Photos from the image-classification dataset "CRNN" in the GitHub repository irac-CRNN/CRNN. Its 4 classes are: down, left, rest, right.

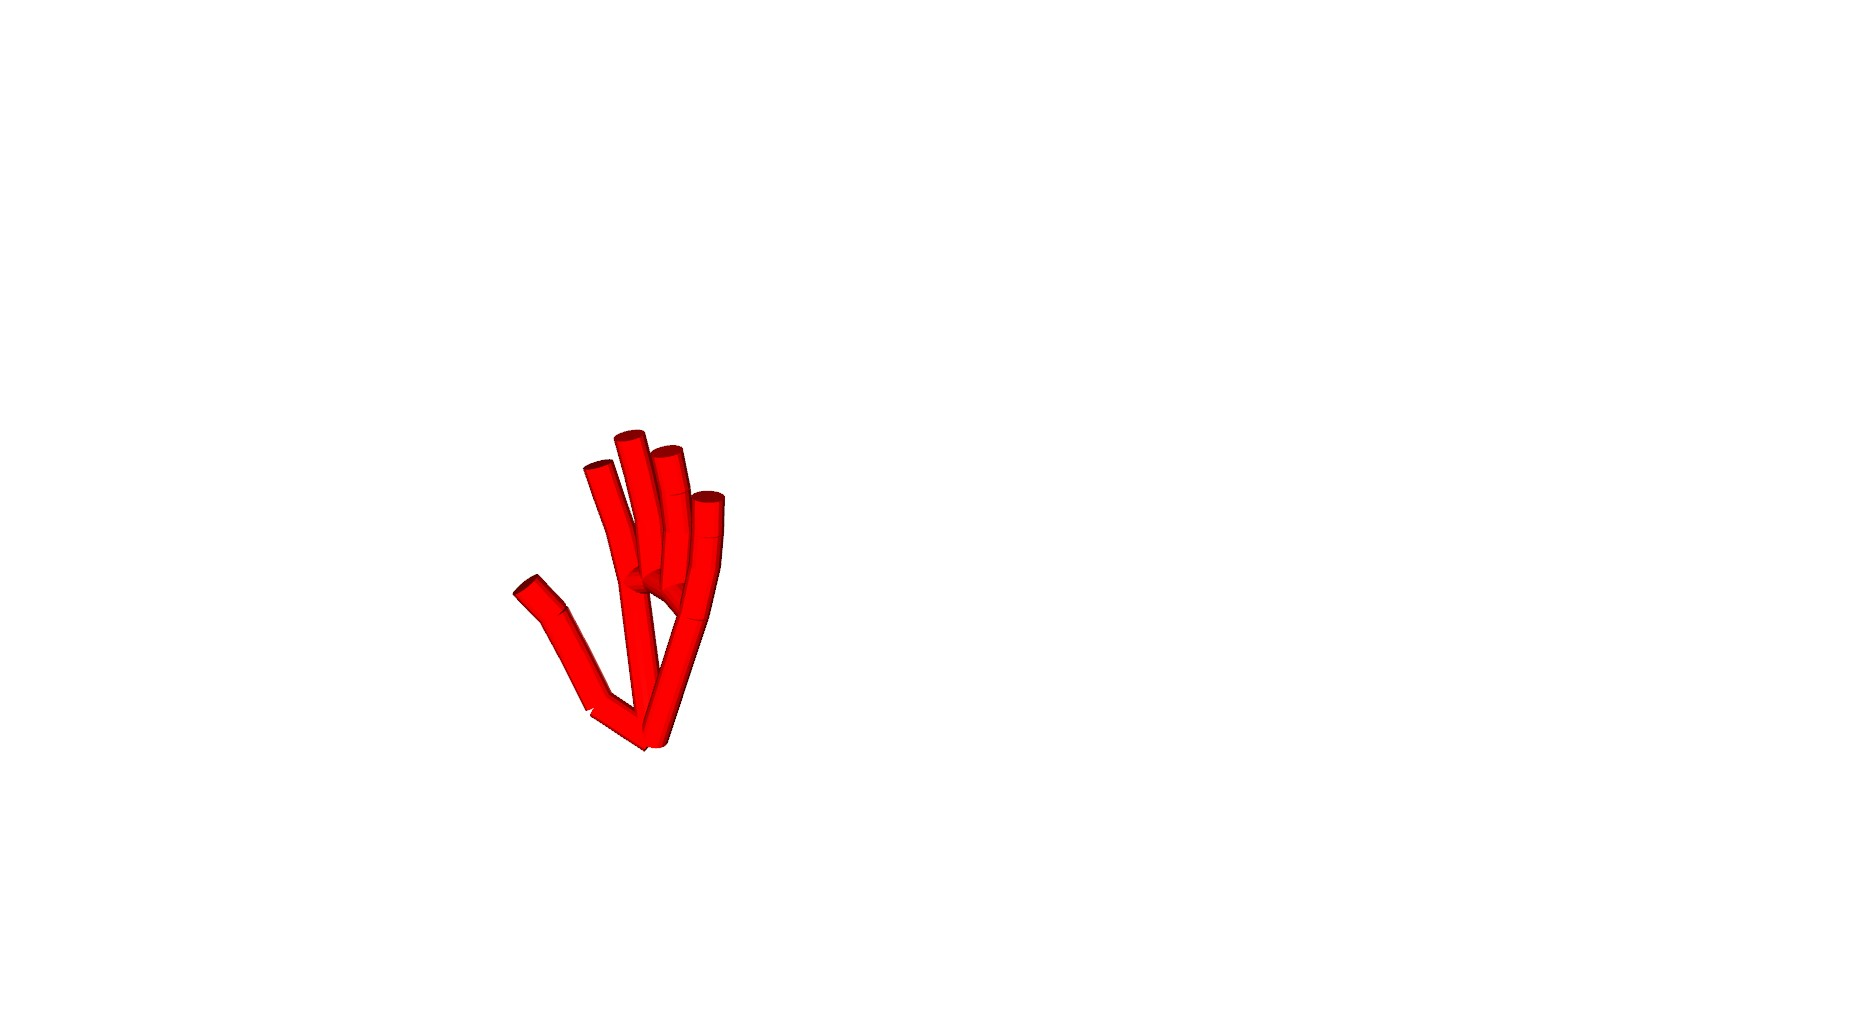
Label: right

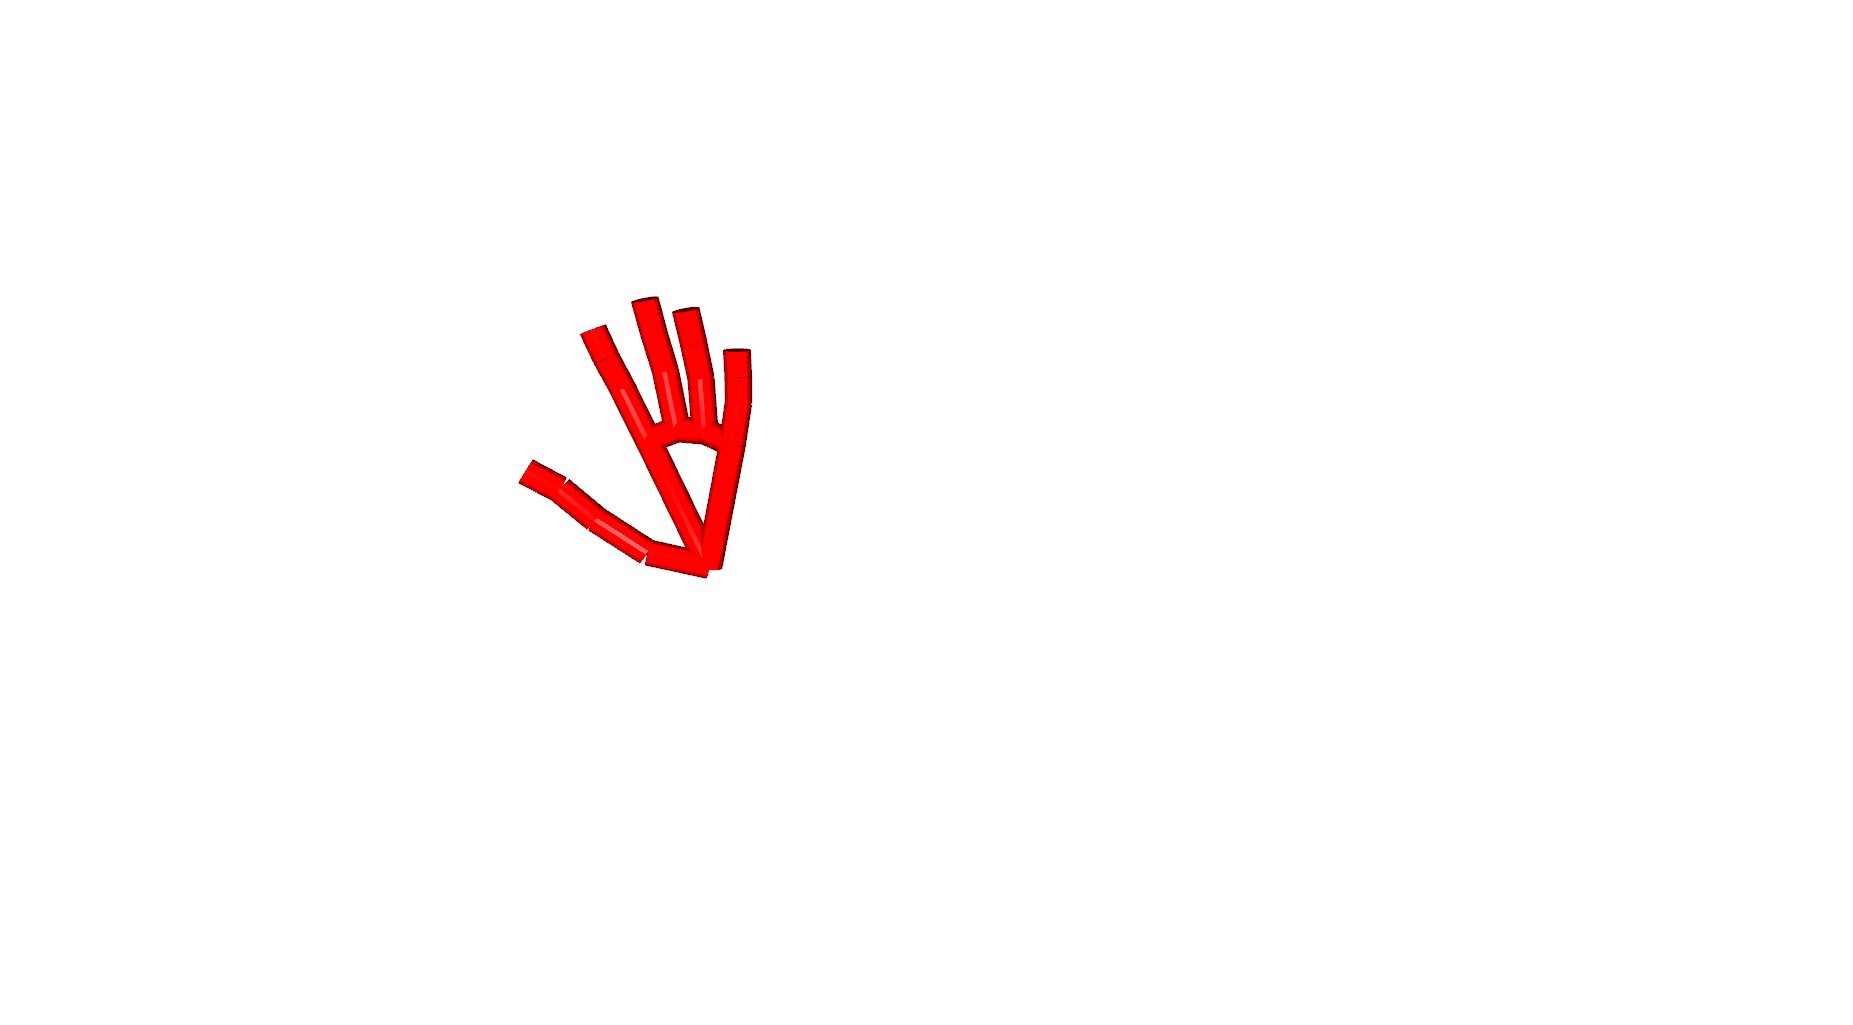
Label: left

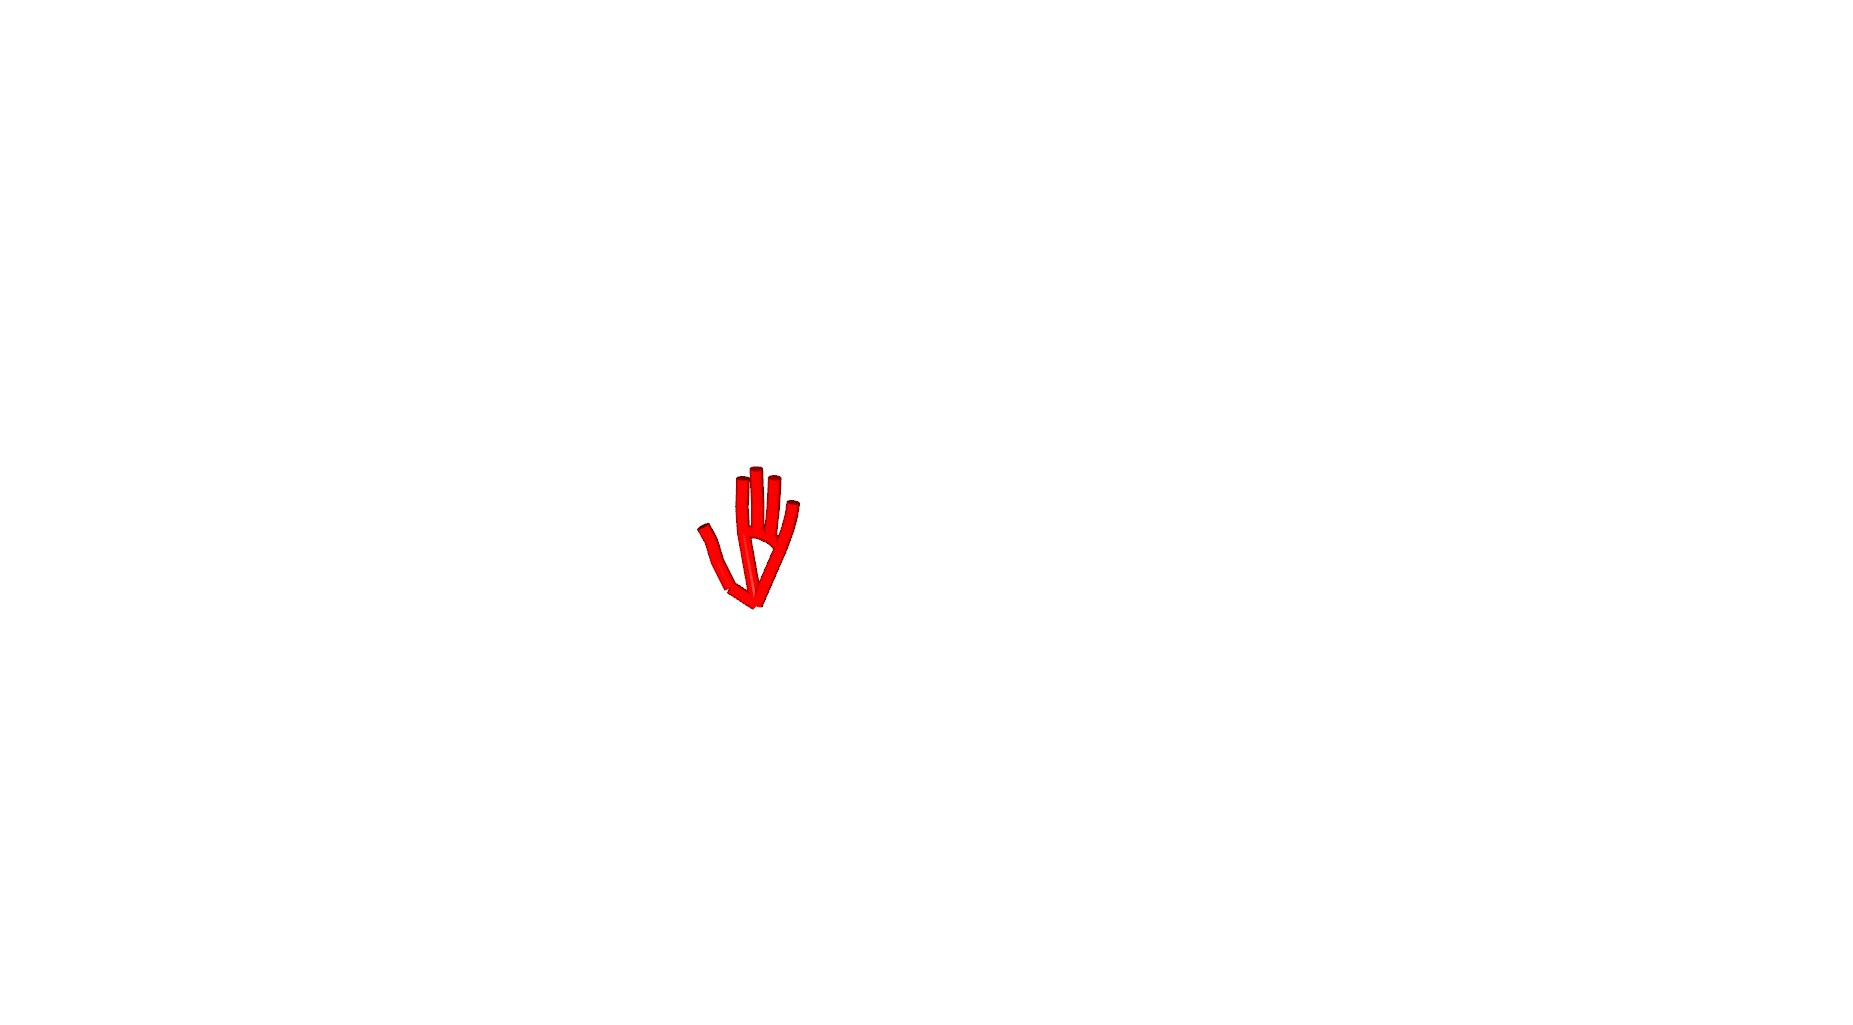
Label: down

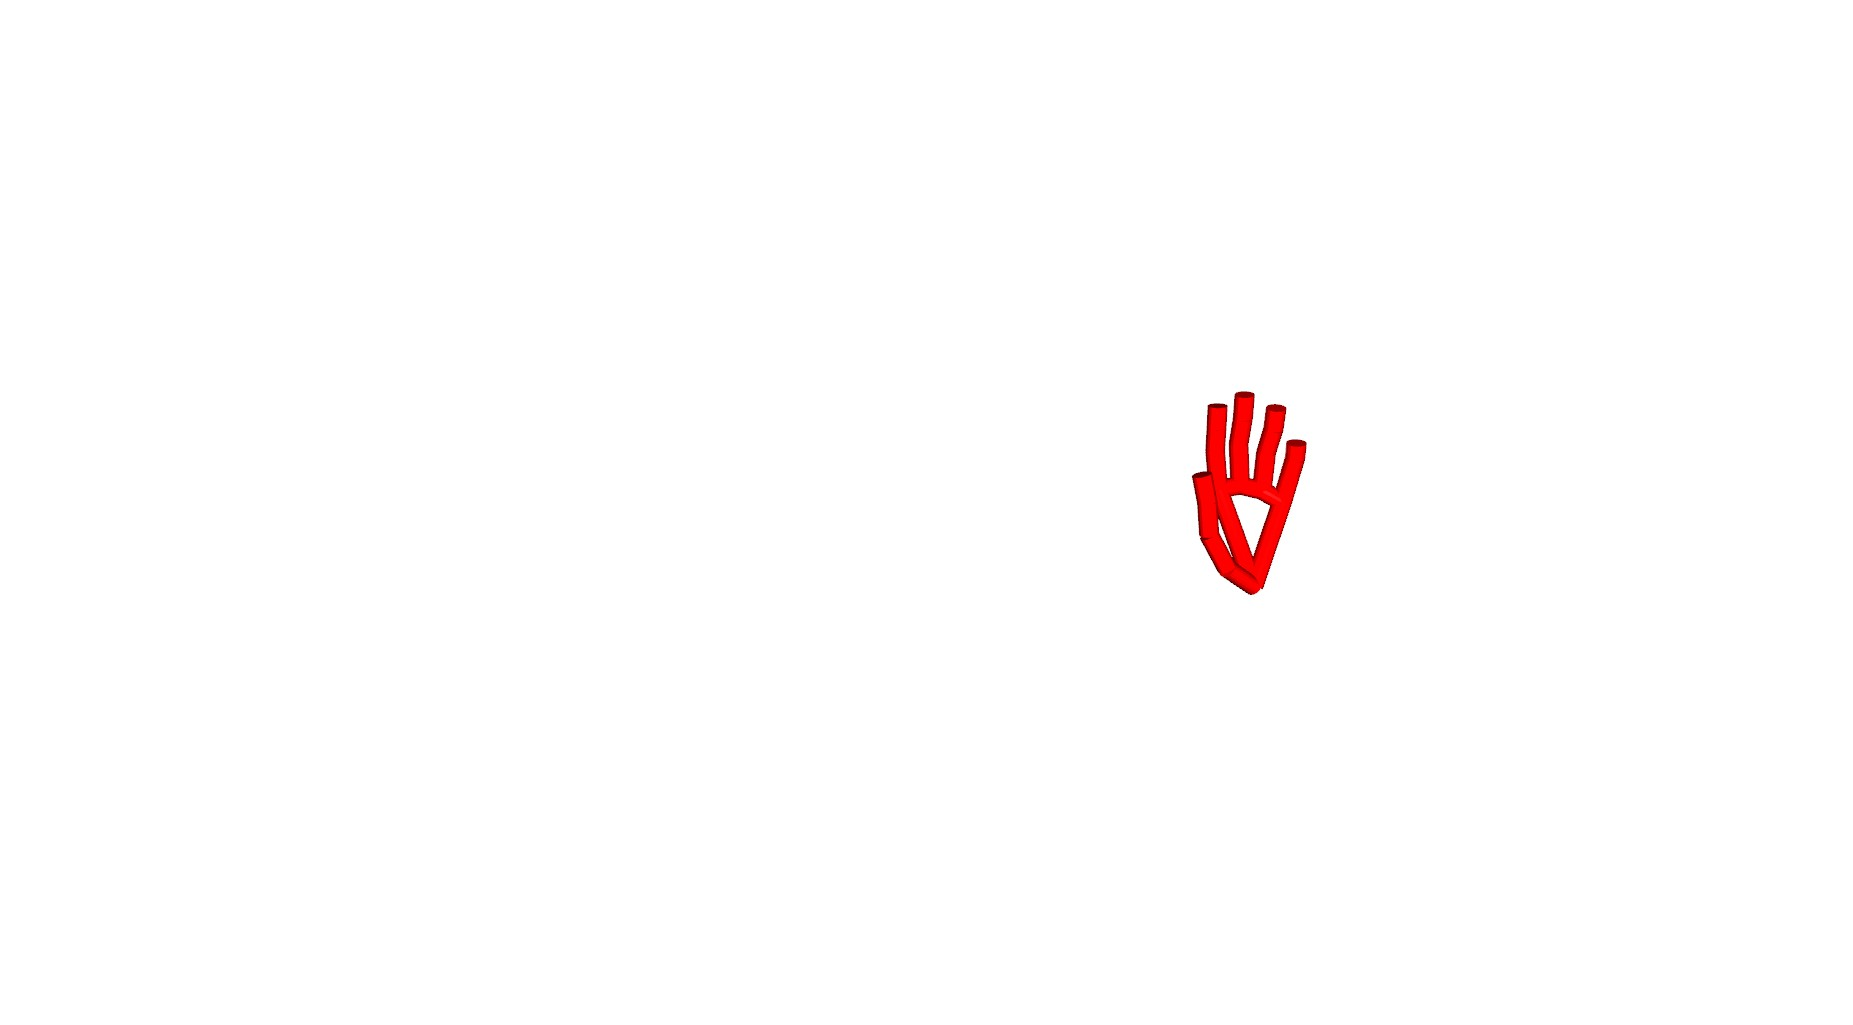
Label: right

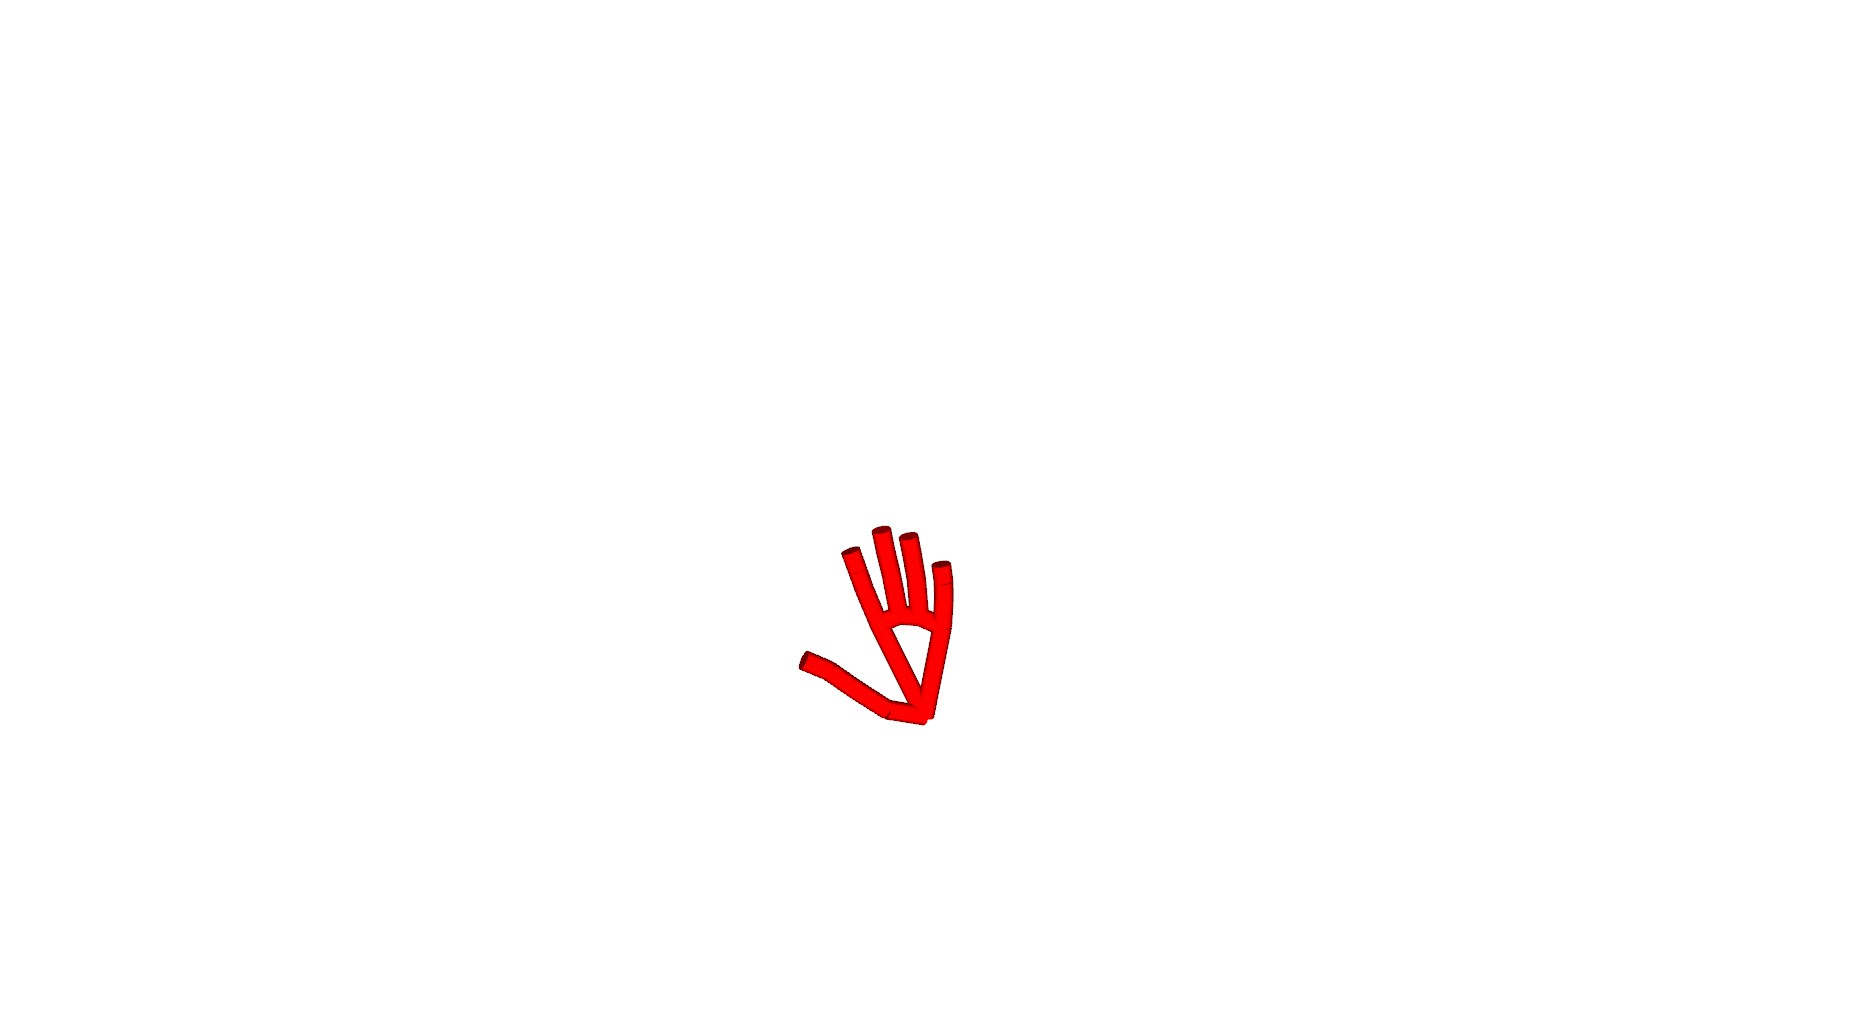
Label: left

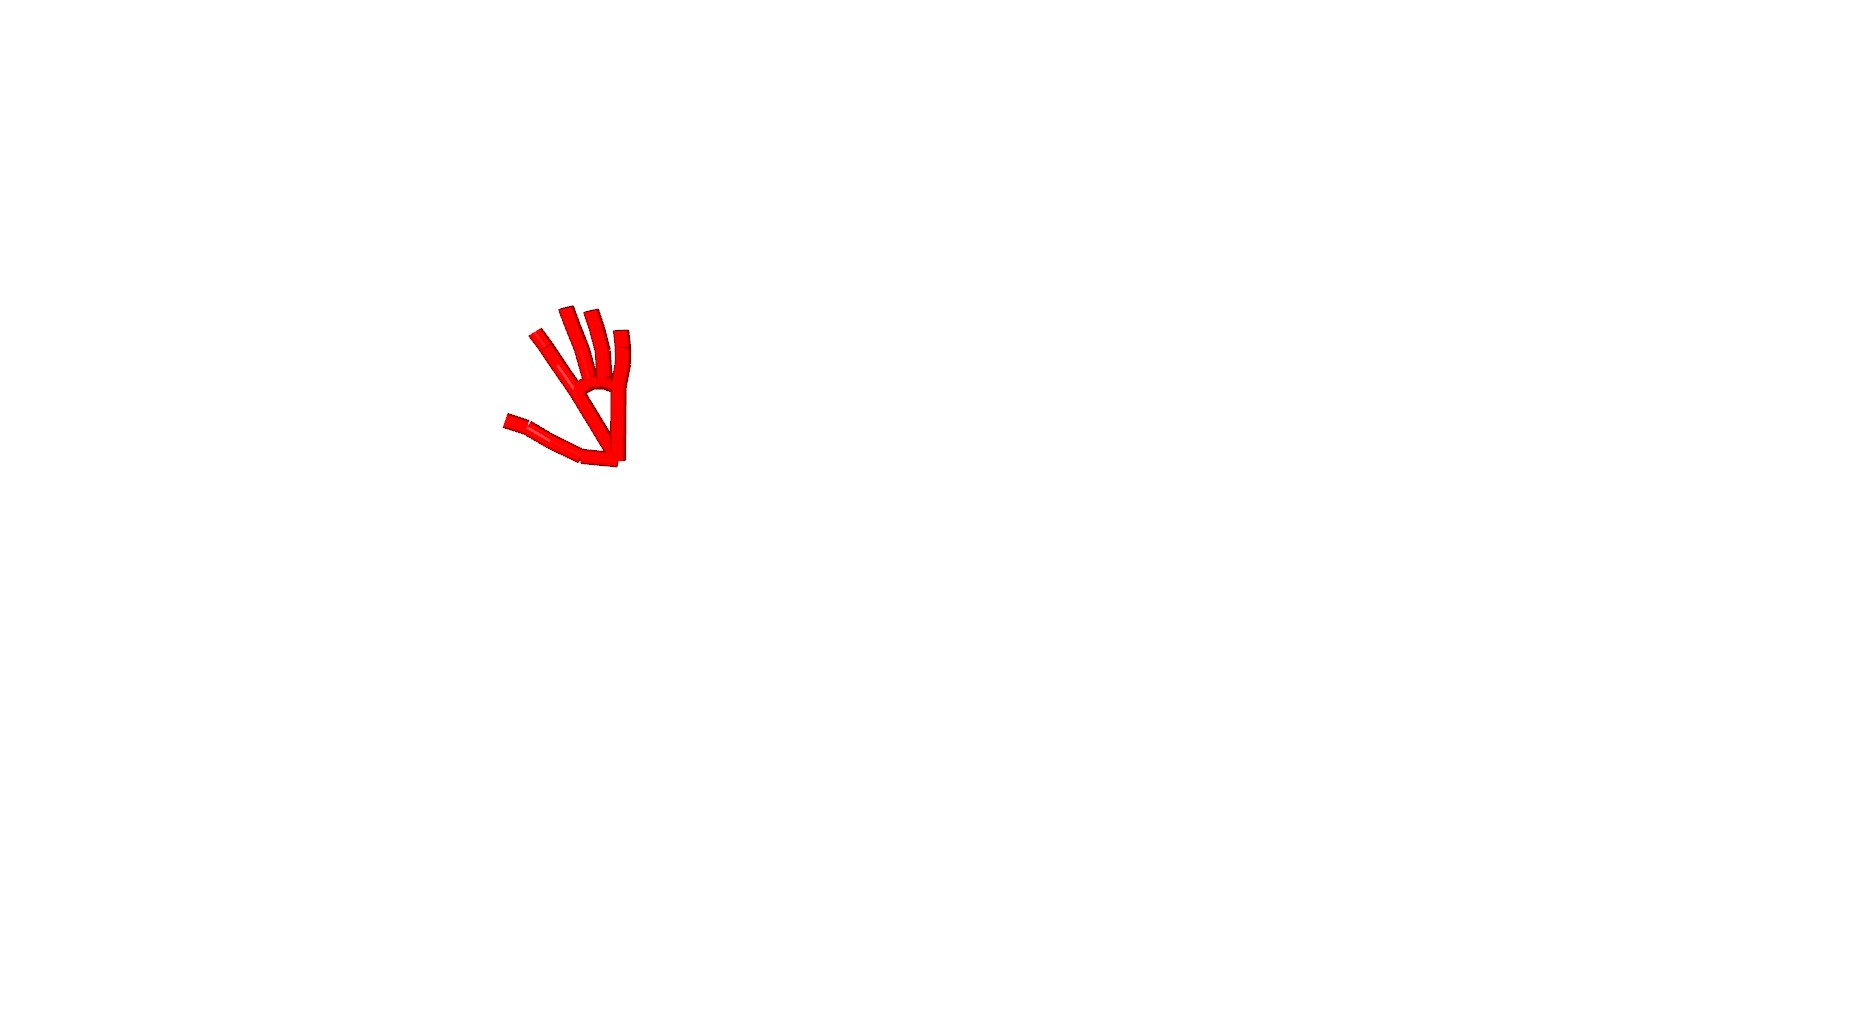
Label: down
